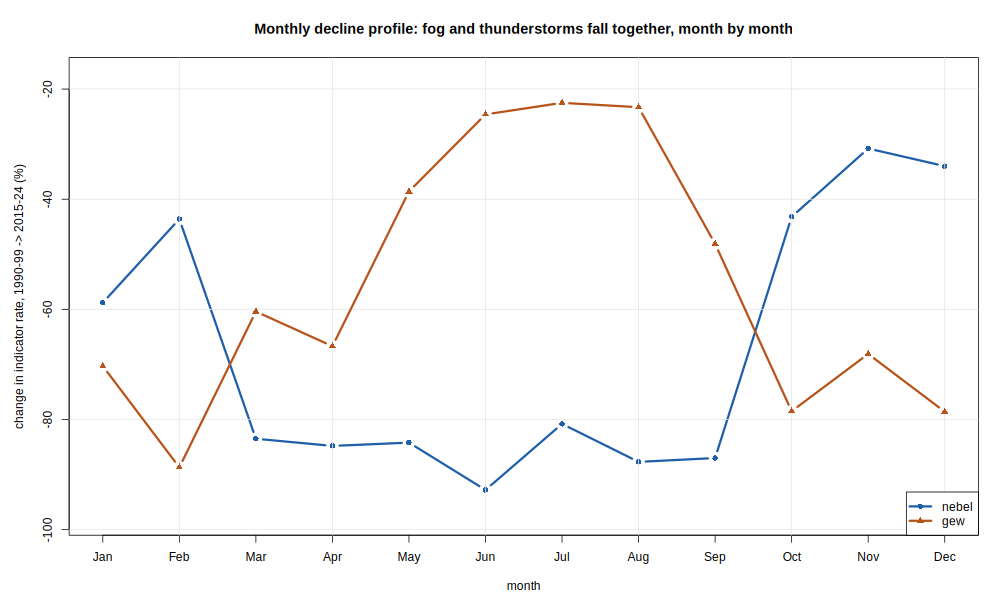

Source data for this figure (header and first rows):
month, nebel_early, nebel_late, nebel_chg, gew_early, gew_late, gew_chg
1, 18.55, 7.65, -58.8, 1.13, 0.34, -70.3
2, 9.28, 5.23, -43.6, 2.72, 0.31, -88.7
3, 8.01, 1.32, -83.5, 3.06, 1.21, -60.4
4, 3.44, 0.52, -84.8, 8.39, 2.8, -66.7
5, 1.77, 0.28, -84.2, 18.66, 11.45, -38.6
6, 1.61, 0.12, -92.8, 24.11, 18.18, -24.6
7, 1.45, 0.28, -80.8, 23.66, 18.32, -22.5
8, 2.74, 0.34, -87.7, 19.62, 15.06, -23.3
9, 7.17, 0.93, -87, 7.28, 3.77, -48.1
10, 14.46, 8.21, -43.2, 2.1, 0.45, -78.5
11, 18.11, 12.53, -30.8, 0.56, 0.18, -68.1
12, 15.22, 10.05, -34, 1.61, 0.34, -78.6
